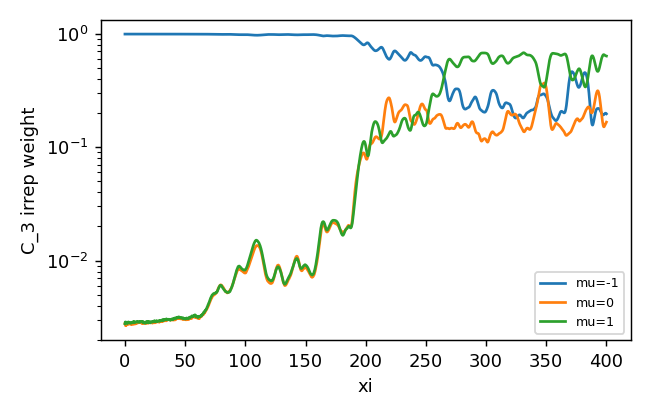

Data behind this chart, as committed beside it:
z, mu-1, mu0, mu1
0.0, 0.9945, 0.002777, 0.002768
0.25, 0.9944, 0.002737, 0.002873
0.5, 0.9945, 0.002667, 0.002845
0.75, 0.9945, 0.002677, 0.002864
1.0, 0.9944, 0.002719, 0.002863
1.25, 0.9944, 0.002696, 0.00286
1.5, 0.9944, 0.002752, 0.002828
1.75, 0.9944, 0.002773, 0.002811
2.0, 0.9944, 0.002791, 0.002778
2.25, 0.9944, 0.002796, 0.002811
2.5, 0.9944, 0.002765, 0.002837
2.75, 0.9944, 0.002737, 0.002877
3.0, 0.9944, 0.002735, 0.002872
3.25, 0.9944, 0.002771, 0.002867
3.5, 0.9944, 0.00279, 0.00284
3.75, 0.9944, 0.002788, 0.002838
4.0, 0.9944, 0.002788, 0.00283
4.25, 0.9944, 0.002808, 0.002809
4.5, 0.9944, 0.0028, 0.0028
4.75, 0.9944, 0.002751, 0.002825
5.0, 0.9944, 0.002727, 0.002833
5.25, 0.9944, 0.002753, 0.002824
5.5, 0.9944, 0.002759, 0.002815
5.75, 0.9944, 0.002781, 0.002824
6.0, 0.9944, 0.002737, 0.002852
6.25, 0.9944, 0.002738, 0.002872
6.5, 0.9944, 0.002755, 0.002876
6.75, 0.9944, 0.002781, 0.002842
7.0, 0.9944, 0.002786, 0.002843
7.25, 0.9944, 0.002763, 0.002879
7.5, 0.9943, 0.002746, 0.002911
7.75, 0.9944, 0.00277, 0.002872
8.0, 0.9944, 0.00278, 0.002849
8.25, 0.9944, 0.002789, 0.002853
8.5, 0.9943, 0.002816, 0.002869
8.75, 0.9944, 0.00276, 0.002869
9.0, 0.9944, 0.002777, 0.002853
9.25, 0.9943, 0.002797, 0.002868
9.5, 0.9943, 0.002804, 0.002882
9.75, 0.9943, 0.002816, 0.002898
10.0, 0.9943, 0.002801, 0.002911
10.25, 0.9943, 0.002819, 0.002905
10.5, 0.9943, 0.002831, 0.002869
10.75, 0.9943, 0.002841, 0.002874
11.0, 0.9943, 0.002822, 0.002862
11.25, 0.9943, 0.002833, 0.002862
11.5, 0.9943, 0.002839, 0.002856
11.75, 0.9943, 0.002854, 0.002884
12.0, 0.9942, 0.002852, 0.002904
12.25, 0.9943, 0.002836, 0.002886
12.5, 0.9943, 0.002861, 0.002868
12.75, 0.9943, 0.002828, 0.002896
13.0, 0.9943, 0.002871, 0.002877
13.25, 0.9943, 0.002825, 0.002903
13.5, 0.9943, 0.002833, 0.002913
13.75, 0.9943, 0.002822, 0.002896
14.0, 0.9943, 0.002806, 0.002909
14.25, 0.9943, 0.002782, 0.002905
14.5, 0.9943, 0.002806, 0.002883
14.75, 0.9943, 0.002847, 0.00284
... 1,541 more rows
